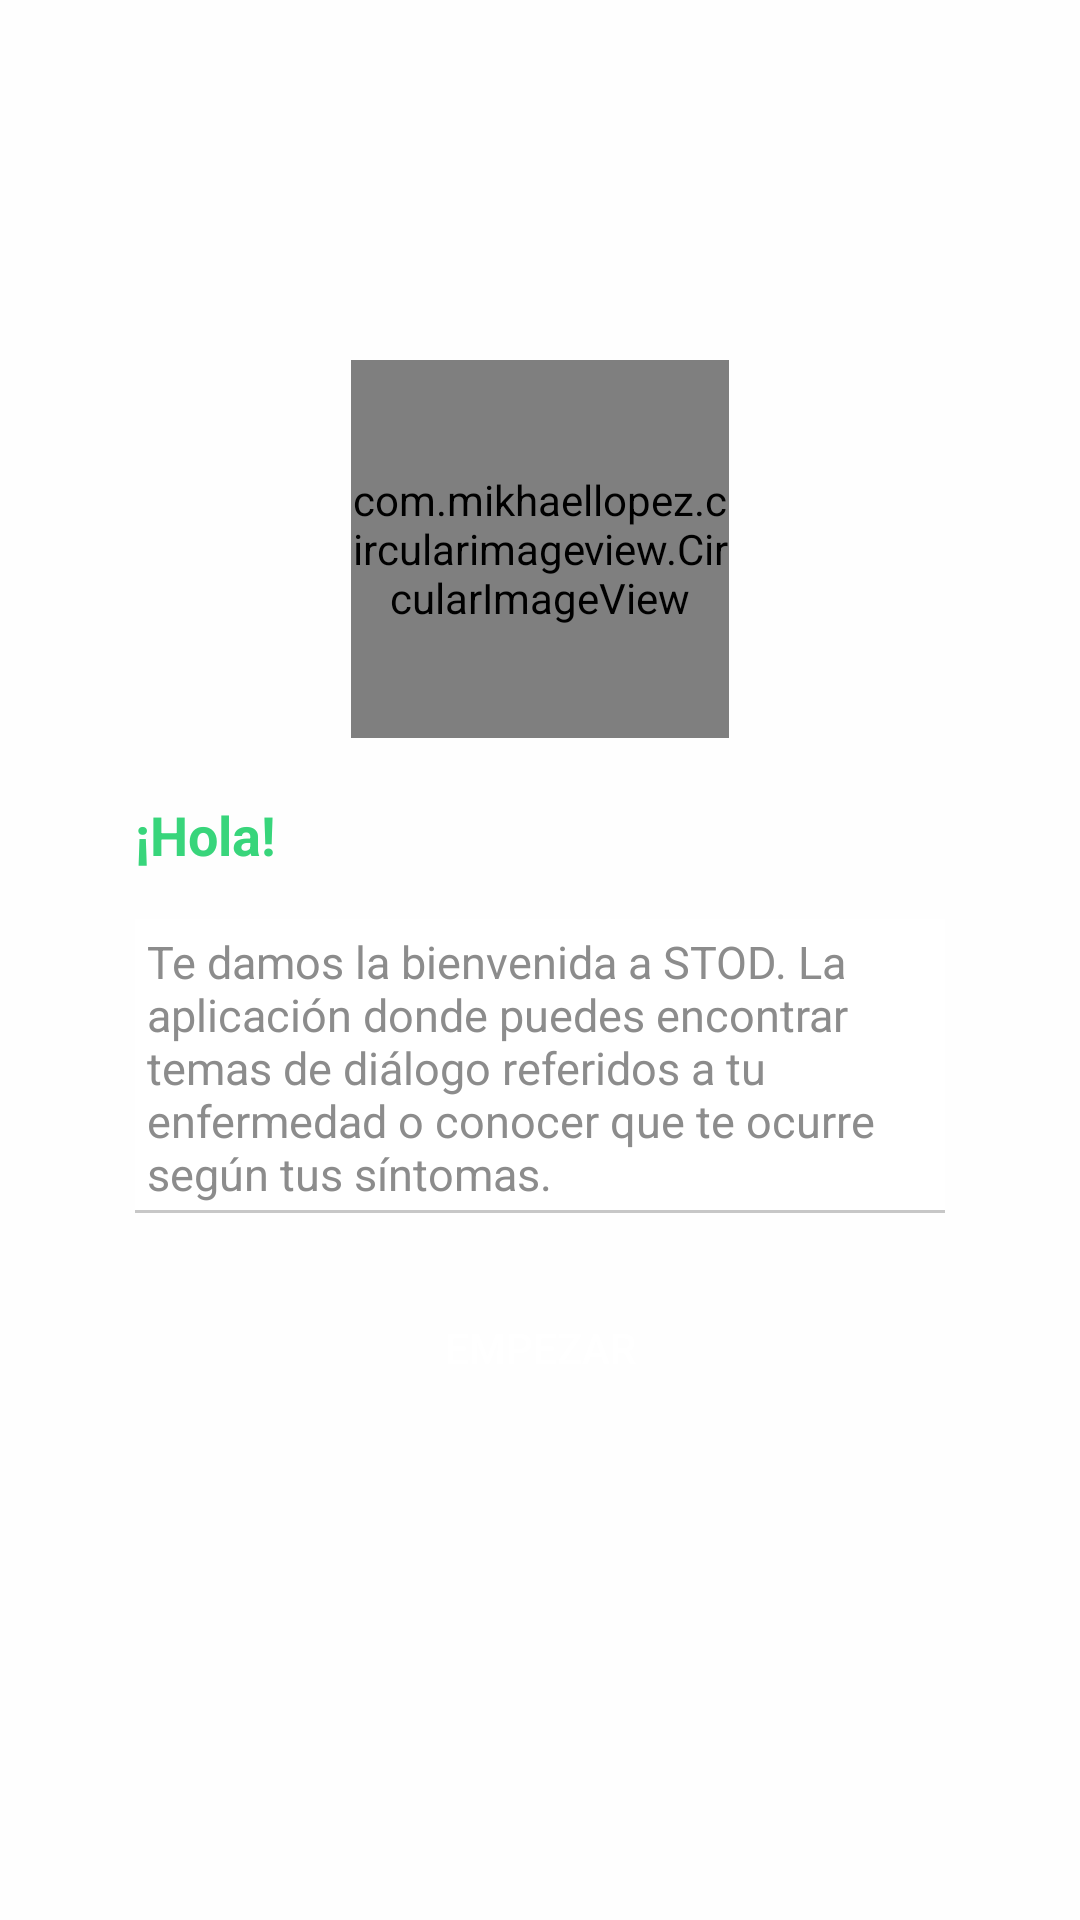

Reconstruct the res/layout file that produces this screen, plus the resources it refers to.
<!-- AndroidManifest.xml: application theme AppTheme -->
<!-- res/layout/activity_first.xml -->
<RelativeLayout xmlns:android="http://schemas.android.com/apk/res/android"
    xmlns:tools="http://schemas.android.com/tools"
    android:layout_width="match_parent"
    android:layout_height="match_parent"
    xmlns:app="http://schemas.android.com/apk/res-auto"
    android:background="#FEFEFE"
    tools:context="com.example.hachepe.stod.FirstActivity">
    <LinearLayout
        android:id="@+id/loginll1"
        android:layout_width="wrap_content"
        android:layout_height="wrap_content"
        android:layout_marginTop="120dp"
        android:layout_centerHorizontal="true"
        android:layout_marginBottom="20dp">
        <com.mikhaellopez.circularimageview.CircularImageView
            android:id="@+id/cruz"
            android:layout_width="126dp"
            android:layout_height="126dp"
            android:src="@drawable/round"
            app:civ_border_color="#fafafa"
            app:civ_border_width="1dp"
            app:civ_shadow="true"
            app:civ_shadow_radius="8"
            app:civ_shadow_color="#dadada"
             />
    </LinearLayout>
    <LinearLayout
        android:layout_width="match_parent"
        android:layout_height="wrap_content"
        android:id="@+id/loginll2"
        android:orientation="vertical"
        android:layout_marginStart="45dp"
        android:layout_marginEnd="45dp"
        android:layout_below="@id/loginll1"
       >

        <TextView
            android:layout_width="match_parent"
            android:layout_height="wrap_content"
            android:text="¡Hola!"
            android:textColor="#38D57B"
            android:textSize="18sp"
            android:textStyle="bold"
            />
        <TextView
            android:layout_width="wrap_content"
            android:layout_height="wrap_content"
            android:text="@string/bienvenida"
            android:textColor="#8c8c8c"
            android:textAlignment="textStart"
            android:textSize="15sp"

            android:layout_marginTop="16dp"
            android:padding="4dp"
            android:background="@drawable/white_grey_border_bottom"/>
        <Button
            android:id="@+id/btnEmpezar"
            android:layout_width="match_parent"
            android:layout_height="wrap_content"
            android:background="@drawable/gradient_green"
            android:text="Empezar"
            android:layout_marginTop="20dp"
            android:textColor="@color/white"/>
    </LinearLayout>

</RelativeLayout>
<!-- resources referenced by this layout -->
<resources>
  <color name="white">#FFFFFF</color>
  <!-- drawable white_grey_border_bottom (drawable) -->
  <?xml version="1.0" encoding="utf-8"?>
  <layer-list xmlns:android="http://schemas.android.com/apk/res/android"
      android:layout_width="match_parent"
      android:layout_height="1dp">
  
      <item
          android:bottom="1dp"
          android:top="-1dp"
          android:right="-1dp"
          android:left="-1dp">
  
          <shape
              android:shape="rectangle">
              <stroke
                  android:width="1dp"
                  android:color="#FFC7C7C7"/>
              <solid
                  android:color="#FFFFFFFF"/>
  
          </shape>
      </item>
  
  
  </layer-list>
  <string name="bienvenida">Te damos la bienvenida a STOD. La aplicación donde puedes encontrar temas de diálogo referidos a tu enfermedad o conocer que te ocurre según tus síntomas.</string>
  <style name="AppTheme" parent="Theme.AppCompat.Light.NoActionBar">
          
          <item name="colorPrimary">@color/colorPrimary</item>
          <item name="colorPrimaryDark">@color/colorPrimaryDark</item>
          <item name="colorAccent">@color/colorAccent</item>
          <item name="android:windowTranslucentStatus">true</item>
      </style>
  <color name="colorPrimary">#ffffff</color>
  <color name="colorPrimaryDark">#09501c</color>
  <color name="colorAccent">#878787</color>
</resources>
